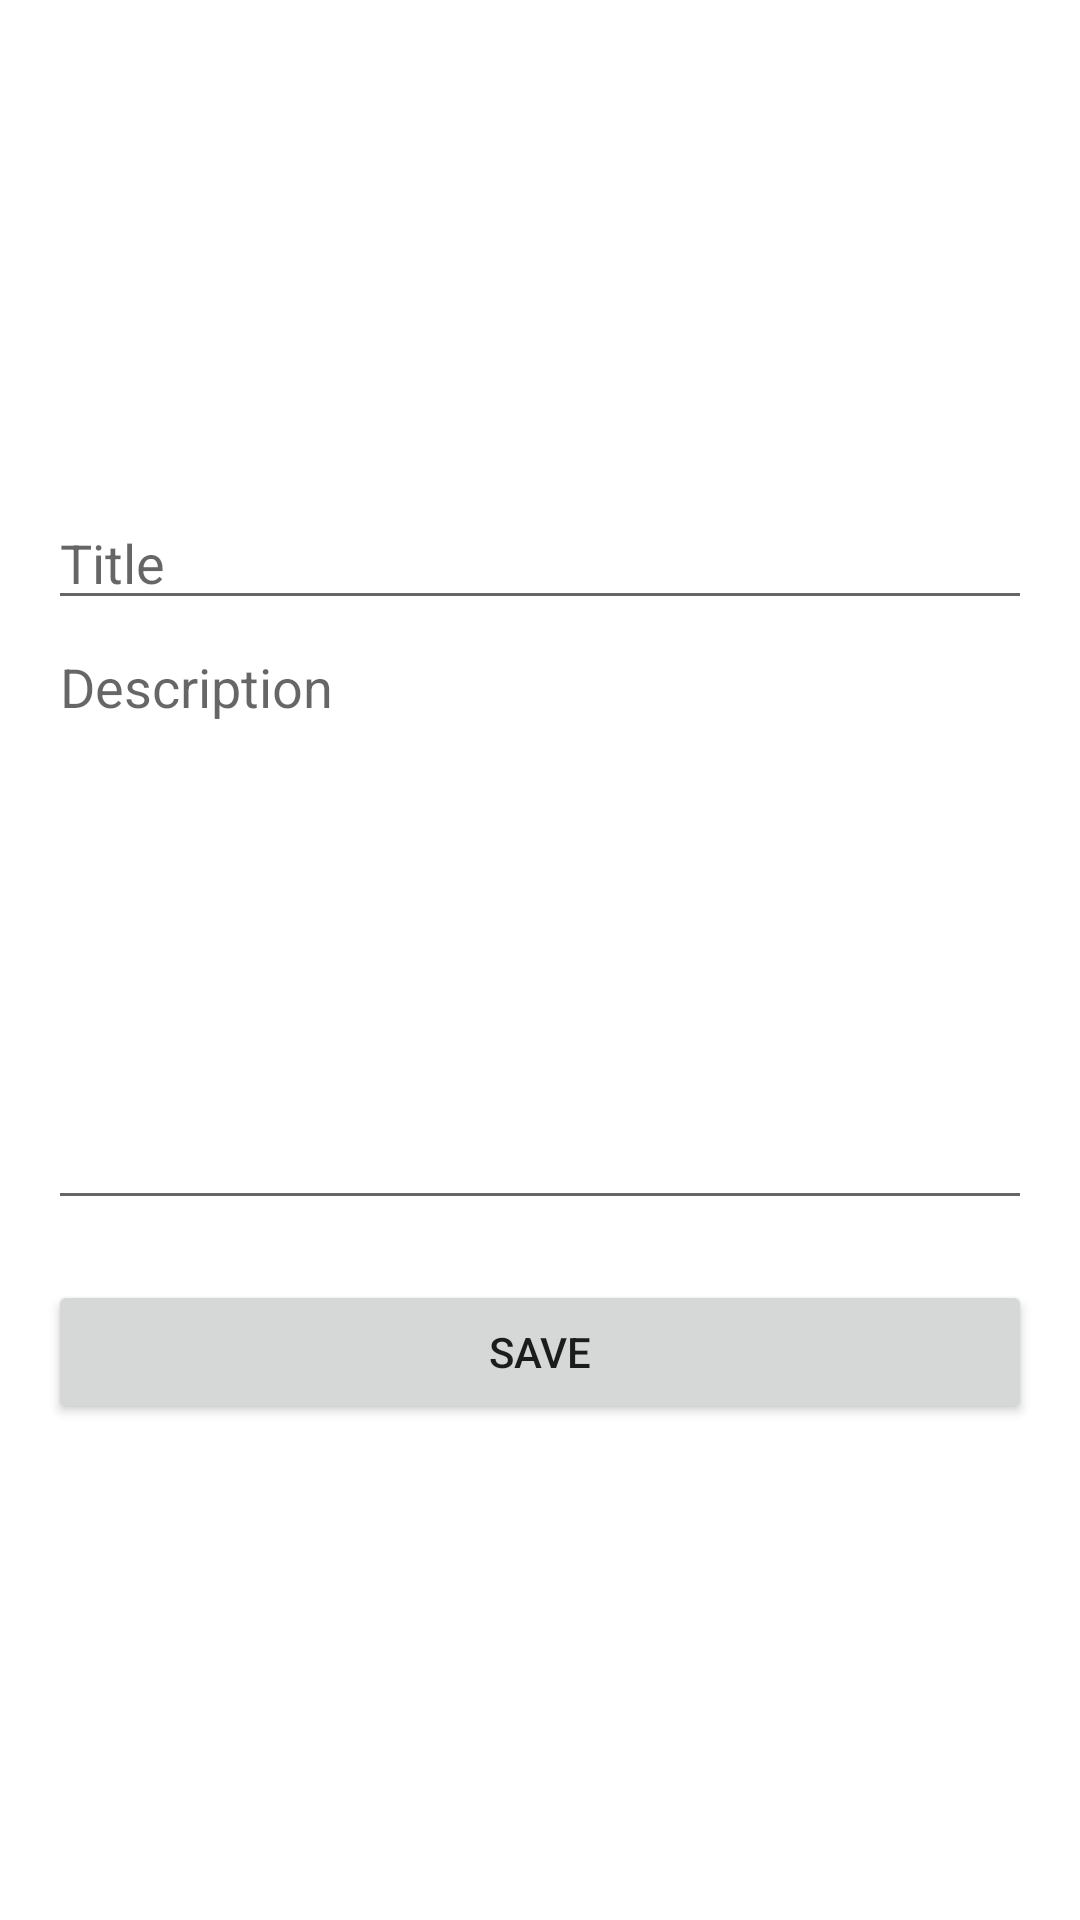

Write the Android layout XML for this screen, with the resource values it uses.
<!-- AndroidManifest.xml: application theme Theme.MyApplication -->
<!-- res/layout/fragment_add_note.xml -->
<?xml version="1.0" encoding="utf-8"?>
<LinearLayout xmlns:android="http://schemas.android.com/apk/res/android"
    android:orientation="vertical"
    android:padding="16dp"
    android:gravity="center"
    android:layout_width="match_parent"
    android:layout_height="match_parent">

    <EditText
        android:id="@+id/etTitle"
        android:hint="Title"
        android:layout_width="match_parent"
        android:layout_height="wrap_content" />

    <EditText
        android:id="@+id/etDescription"
        android:hint="Description"
        android:layout_width="match_parent"
        android:layout_height="200dp"
        android:gravity="top"
        android:inputType="textMultiLine" />

    <Button
        android:id="@+id/btnSave"
        android:text="Save"
        android:layout_width="match_parent"
        android:layout_height="wrap_content"
        android:layout_marginTop="20dp" />

</LinearLayout>
<!-- resources referenced by this layout -->
<resources>
  <style name="Theme.MyApplication" parent="Theme.MaterialComponents.DayNight.NoActionBar">
          
          <item name="colorPrimary">@color/primaryColor</item>
          <item name="colorPrimaryVariant">@color/primaryDarkColor</item>
          <item name="colorOnPrimary">@color/white</item>
  
          
          <item name="colorSecondary">@color/accentColor</item>
          <item name="colorOnSecondary">@color/white</item>
  
          
          <item name="materialButtonStyle">@style/Widget.MyApp.Button</item>
      </style>
  <color name="primaryColor">#0D80F2</color>
  <color name="primaryDarkColor">#0B6BC6</color>
  <color name="white">#FFFFFF</color>
  <color name="accentColor">#0D80F2</color>
  <style name="Widget.MyApp.Button" parent="Widget.MaterialComponents.Button">
          <item name="android:backgroundTint">@color/primaryColor</item>
          <item name="android:textColor">@color/white</item>
      </style>
</resources>
